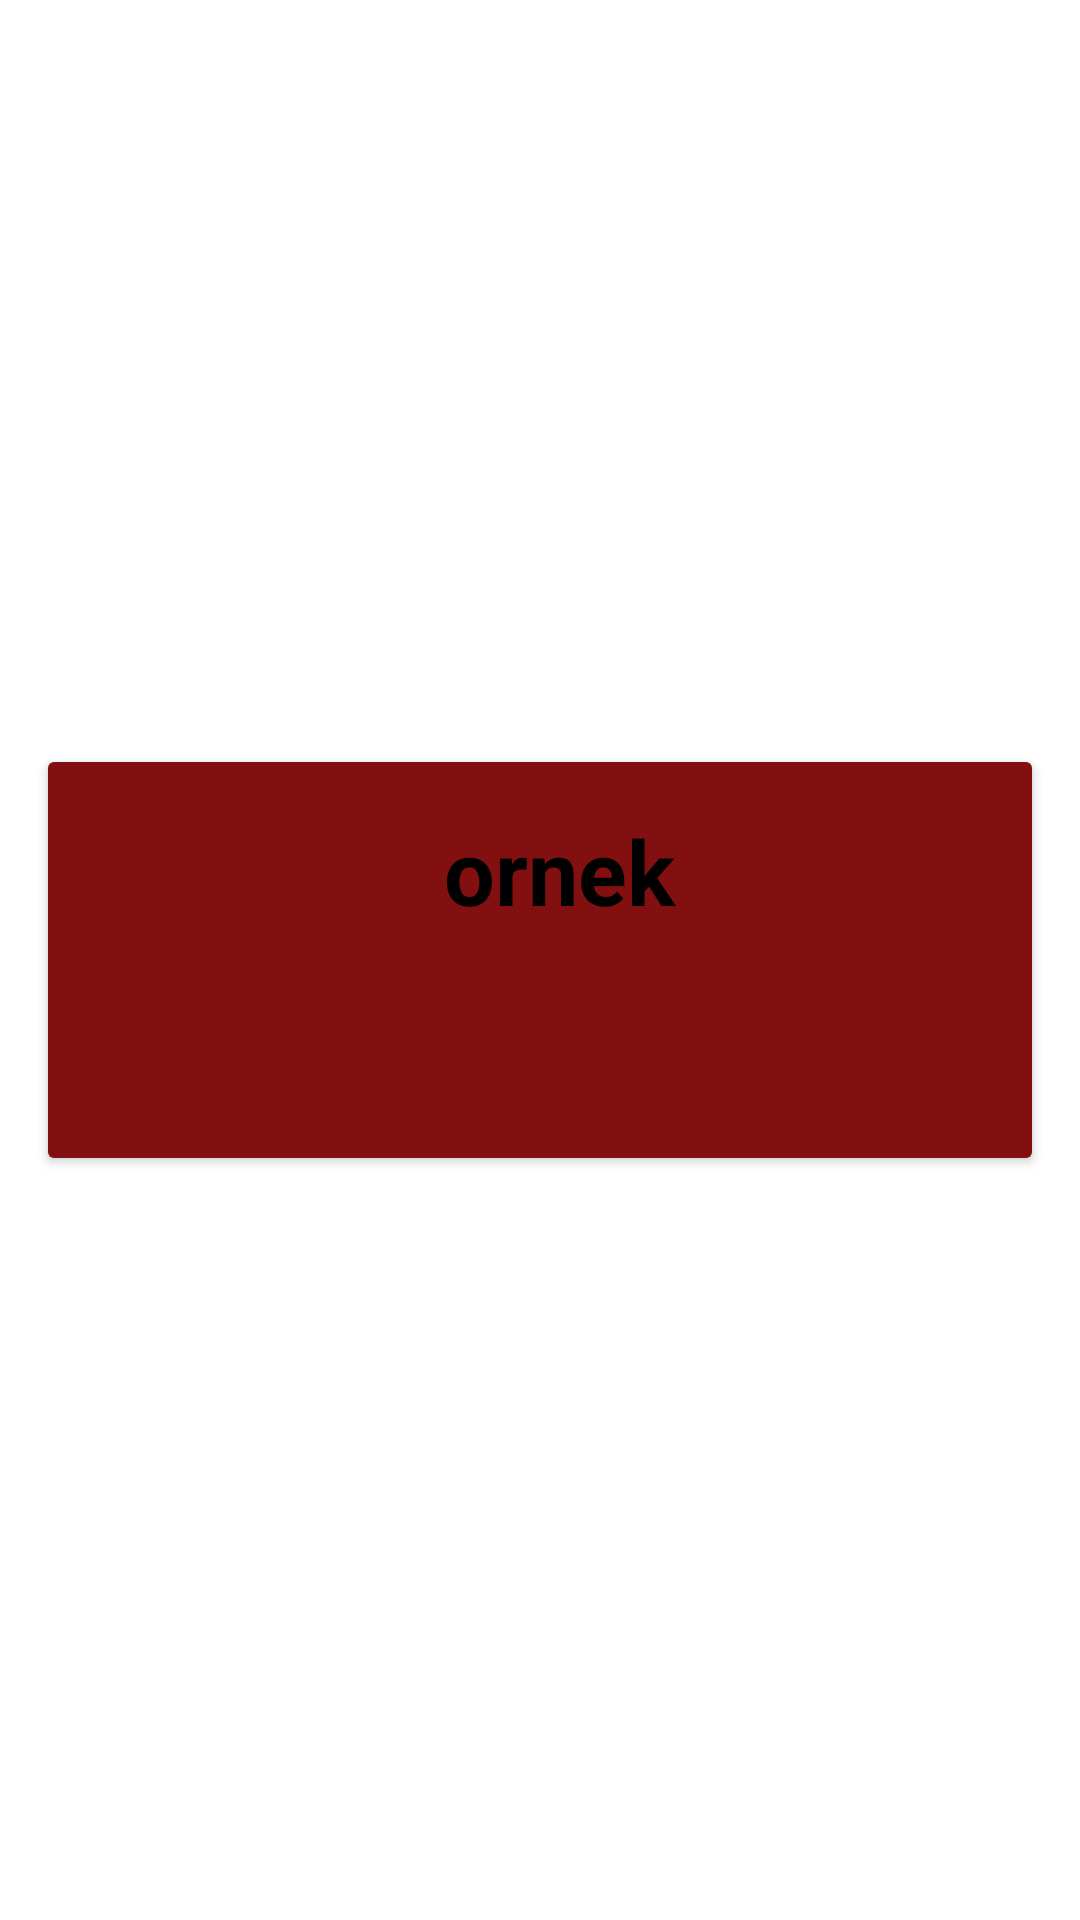

Layout XML and referenced resources for this Android screen:
<!-- AndroidManifest.xml: application theme Theme.HR190017_BurakYasinUgurerFinal -->
<!-- res/layout/cardview_film.xml -->
<?xml version="1.0" encoding="utf-8"?>
<androidx.constraintlayout.widget.ConstraintLayout xmlns:android="http://schemas.android.com/apk/res/android"
    xmlns:app="http://schemas.android.com/apk/res-auto"
    xmlns:tools="http://schemas.android.com/tools"
    android:layout_width="match_parent"
    android:layout_height="wrap_content">

    <androidx.cardview.widget.CardView
        android:layout_width="match_parent"
        android:layout_height="wrap_content"
        android:layout_margin="@dimen/cardivew_padding"
        app:layout_constraintBottom_toBottomOf="parent"
        app:layout_constraintEnd_toEndOf="parent"
        app:layout_constraintStart_toStartOf="parent"
        app:layout_constraintTop_toTopOf="parent">

        <androidx.constraintlayout.widget.ConstraintLayout
            android:layout_width="match_parent"
            android:layout_height="wrap_content"
            android:background="@color/cardviewrenk">

            <ImageView
                android:id="@+id/imgFilmLogo"
                android:layout_width="@dimen/imgFilmLogoLayout_width"
                android:layout_height="@dimen/imgFilmLogoLayout_height"
                android:layout_marginStart="@dimen/CardViewLayout_margin"
                android:layout_marginTop="@dimen/CardViewLayout_margin"
                android:layout_marginBottom="@dimen/CardViewLayout_margin"
                app:layout_constraintBottom_toBottomOf="parent"
                app:layout_constraintStart_toStartOf="parent"
                app:layout_constraintTop_toTopOf="parent"
                tools:srcCompat="@tools:sample/avatars" />

            <TextView
                android:id="@+id/txtFilmAdi"
                android:layout_width="@dimen/txtFilmAdiLayout_width"
                android:layout_height="wrap_content"
                android:layout_marginStart="@dimen/CardViewLayout_margin"
                android:text="@string/cardviewBaslik"
                android:textColor="@color/FilmAdiTextView"
                android:textSize="@dimen/txtFilmAdiTextSize"
                android:textStyle="bold"
                app:layout_constraintEnd_toEndOf="parent"
                app:layout_constraintStart_toEndOf="@+id/imgFilmLogo"
                app:layout_constraintTop_toTopOf="@+id/imgFilmLogo" />

            <TextView
                android:id="@+id/txtTarih"
                android:layout_width="wrap_content"
                android:layout_height="wrap_content"
                android:layout_marginTop="@dimen/CardViewLayout_margin"
                android:textColor="@color/cardViewtxtTarihColor"
                android:textStyle="bold"
                app:layout_constraintStart_toStartOf="@+id/txtFilmAdi"
                app:layout_constraintTop_toBottomOf="@+id/txtFilmAdi"
                tools:text="@string/cardViewtarih" />
        </androidx.constraintlayout.widget.ConstraintLayout>
    </androidx.cardview.widget.CardView>
</androidx.constraintlayout.widget.ConstraintLayout>
<!-- resources referenced by this layout -->
<resources>
  <color name="FilmAdiTextView">#000000</color>
  <color name="cardViewtxtTarihColor">#FFFFFF</color>
  <color name="cardviewrenk">#831010</color>
  <dimen name="CardViewLayout_margin">16dp</dimen>
  <dimen name="cardivew_padding">16dp</dimen>
  <dimen name="imgFilmLogoLayout_height">100dp</dimen>
  <dimen name="imgFilmLogoLayout_width">100dp</dimen>
  <dimen name="txtFilmAdiLayout_width">0dp</dimen>
  <dimen name="txtFilmAdiTextSize">30sp</dimen>
  <string name="cardViewtarih">ornek</string>
  <string name="cardviewBaslik">ornek</string>
  <style name="Theme.HR190017_BurakYasinUgurerFinal" parent="Theme.MaterialComponents.DayNight.DarkActionBar">
          
          <item name="colorPrimary">@color/purple_500</item>
          <item name="colorPrimaryVariant">@color/purple_700</item>
          <item name="colorOnPrimary">@color/white</item>
          
          <item name="colorSecondary">@color/teal_200</item>
          <item name="colorSecondaryVariant">@color/teal_700</item>
          <item name="colorOnSecondary">@color/black</item>
          
          <item name="android:statusBarColor" tools:targetApi="l">?attr/colorPrimaryVariant</item>
          
      </style>
  <color name="purple_500">#FF6200EE</color>
  <color name="purple_700">#FF3700B3</color>
  <color name="white">#FFFFFFFF</color>
  <color name="teal_200">#FF03DAC5</color>
  <color name="teal_700">#FF018786</color>
  <color name="black">#FF000000</color>
</resources>
